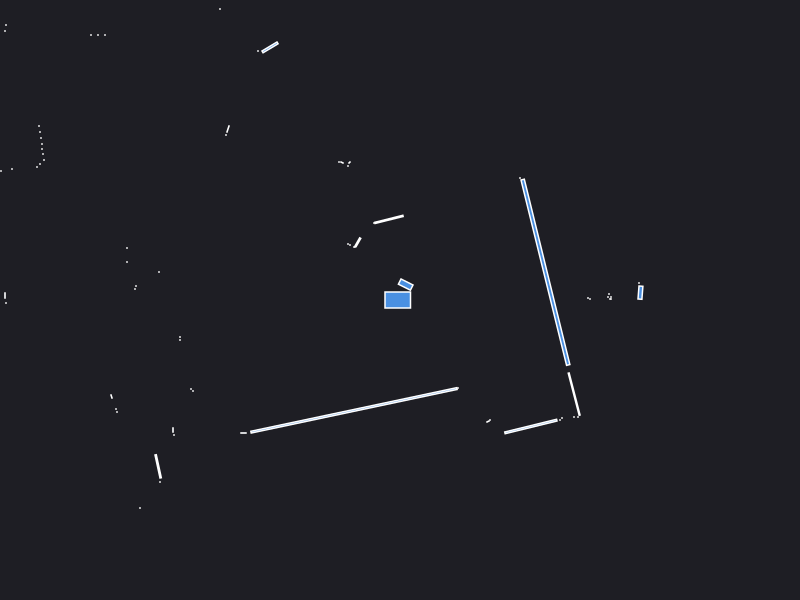

Values plotted in this chart, from the file beside it:
0.000000	0.000000	0.049500
2.42	0.1	0.000441
2.39	0.17	0.000441
2.405	0.0735	0.01056
2.11	0.01	0.000441
2.11	0.03	0.000441
2.1	0.01	0.000441
2.08	0.03	0.000441
2.09	0.06	0.000441
1.9	0.01	0.000441
1.88	0.02	0.000441
1.36	0.66	0.000441
1.2	1.22	0.000441
0.057	0.154	0.02191
-0.1103	0.8062	0.03083
-0.26	0.77	0.000441
-0.505	1.375	0.000943
-0.52	1.34	0.000441
-0.58	1.375	0.001250
-0.61	1.38	0.000441
-1.3	2.526	0.02305
-1.42	2.49	0.000441
-1.8	2.91	0.000441
-0.4212	0.5778	0.008374
-0.45	0.53	0.000441
-0.46	0.53	0.000441
-0.5	0.55	0.000441
-0.52	0.56	0.000441
-1.72	1.71	0.003289
-1.74	1.65	0.000441
-2.95	2.65	0.000441
-3.02	2.65	0.000441
-3.09	2.65	0.000441
-4.48	3.64	0.000441
-4.46	3.54	0.000441
-4.46	3.45	0.000441
-3.94	2.75	0.000441
-3.95	2.69	0.000441
-4.26	2.74	0.000441
-4.51	2.38	0.000441
-4.47	2.29	0.000441
-3.61	1.74	0.000441
-3.6	1.68	0.000441
-3.59	1.62	0.000441
-3.58	1.56	0.000441
-3.58	1.51	0.000441
-3.57	1.46	0.000441
-3.56	1.4	0.000441
-3.6	1.36	0.000441
-3.63	1.33	0.000441
-3.88	1.31	0.000441
-3.99	1.29	0.000441
-2.73	0.52	0.000441
-2.73	0.38	0.000441
-2.41	0.28	0.000441
-4.37	0.4	0.000441
-4.36	0.34	0.000441
-2.64	0.14	0.000441
-2.65	0.11	0.000441
-3.95	0.045	0.001470
-3.94	-0.03	0.000441
... 28 more rows
